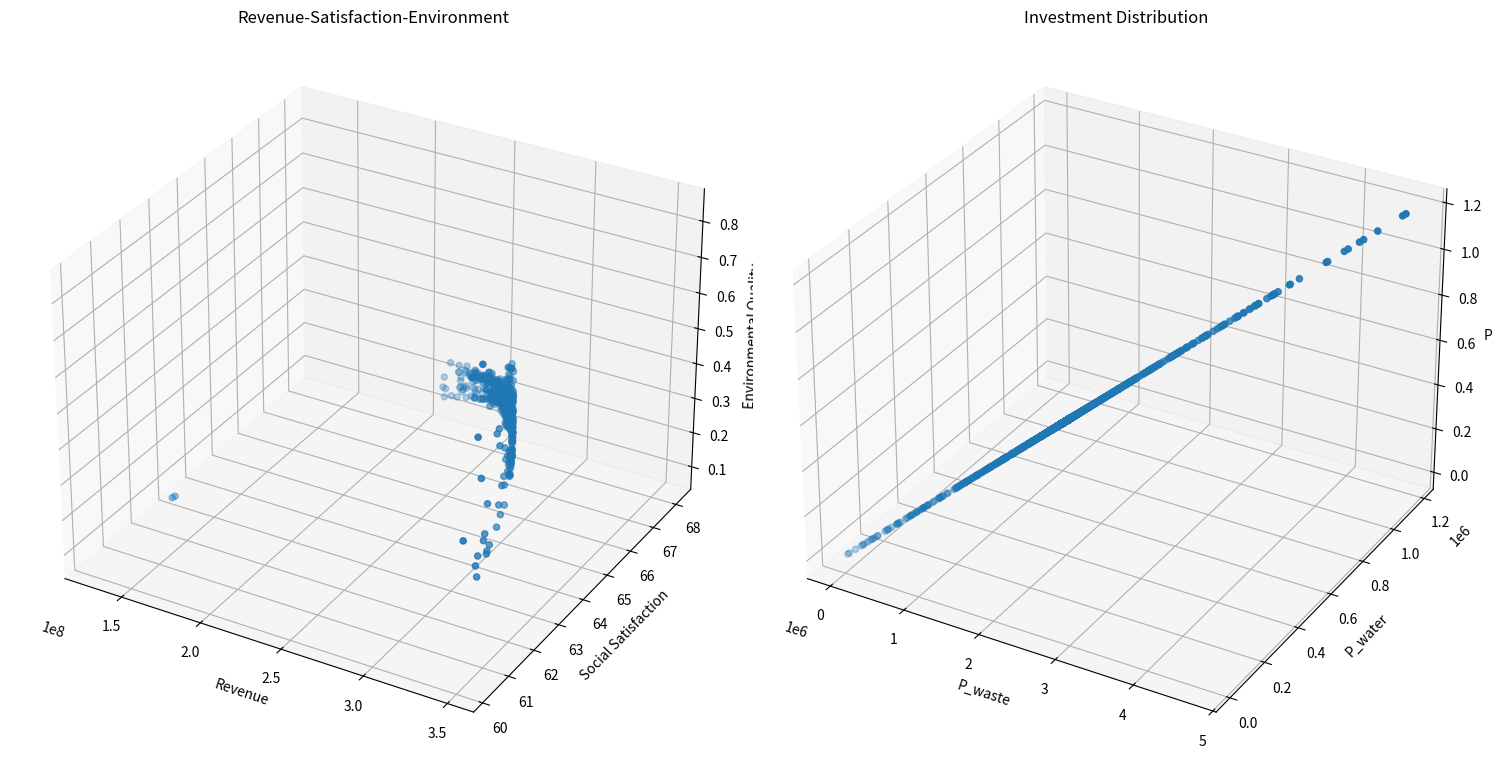

The script that saved this image:
from typing import List, Tuple

import matplotlib.pyplot as plt
import numpy as np
from mpl_toolkits.mplot3d import Axes3D


class TourismOptimization:
    def __init__(self):
        # 模型系数
        self.k1 = 0.5  # 环保投资效率系数
        self.k2 = 0.3  # 碳排放影响系数
        self.k3 = 0.2  # 自然恢复系数
        self.k4 = 0.15  # 基础设施发展系数
        self.k5 = 0.20  # 废物处理投资系数
        self.k6 = 0.05  # 水资源投资系数
        self.k7 = 0.05  # 环保投资系数

        # 社会满意度参数
        self.a1 = -1.975284171471327e-11  # 游客数量对居民满意度的影响系数
        self.a2 = 4.772497706879391e-05  # 旅游税对游客满意度的影响系数
        self.a3 = 0.015  # 消费水平对游客满意度的影响系数
        self.b1 = 39.266042633247565  # 居民基础满意度
        self.b2 = 60  # 游客基础满意度

        # 约束条件上限
        self.Nt_max = 5000000  # 最大游客数量
        self.tau_max = 7  # 最大旅游税
        self.Pt = 190  # 固定游客消费为常数
        self.Pt_max = 190  # 更新最大游客消费为固定值
        self.CO2_max = 500000  # 最大碳排放量
        self.E = 0  # 最小环境质量指数

        # 其他参数
        self.CO2p = 0.184  # 人均碳排放量

        # 系统动态参数
        self.dt = 0.1  # 时间步长

        # 新增参数
        self.Cwater = 18900000  # 水资源容量
        self.Cwaste = 2549110  # 废物处理容量
        self.a4 = 0.01  # 游客数量对游客满意度的影响系数
        self.b3 = 10  # 废物处理基准增长率

        # 新增影响系数
        self.k8 = 0.1  # 环保投资对碳排放的影响系数
        self.k9 = 0.4  # 废物处理投资对废物处理容量的影响系数
        self.k10 = 0.1  # 水资源投资对水资源容量的影响系数

        # 初始容量
        self.CO2p_initial = 0.184  # 初始人均碳排放量
        self.Cwaste_initial = 2549110  # 初始废物处理容量
        self.Cwater_initial = 18900000  # 初始水资源容量

    def calculate_revenue(self, x: np.ndarray) -> float:
        """计算总收入"""
        Nt, tau_t = x
        return self.Pt * Nt  # 使用固定的Pt值

    def calculate_social_satisfaction(self, x: np.ndarray) -> float:
        """计算社会满意度，确保满意度在0-100范围内"""
        Nt, tau_t = x

        # 居民满意度包含二次项
        S_residents = self.a1 * Nt * Nt + self.a2 * Nt + self.b1
        # 限制居民满意度在0-100范围内
        S_residents = np.clip(S_residents, 0, 100)

        # 游客满意度
        # S_tourists = self.a3 * self.Pt + self.a4 * Nt + self.b2
        # 限制游客满意度在0-100范围内
        # S_tourists = np.clip(S_tourists, 0, 100)

        # 加权平均
        return S_residents

    def calculate_adjusted_capacities(
        self, x: np.ndarray
    ) -> Tuple[float, float, float]:
        """计算投资后的调整容量"""
        P_waste, P_water, P_e = self.calculate_investments(x)

        # 计算调整后的容量
        CO2p_adjusted = self.CO2p_initial - self.k8 * P_e
        Cwaste_adjusted = self.Cwaste_initial - self.k9 * P_waste
        Cwater_adjusted = self.Cwater_initial - self.k10 * P_water

        # 确保容量不会变为负值
        CO2p_adjusted = max(0, CO2p_adjusted)
        Cwaste_adjusted = max(0, Cwaste_adjusted)
        Cwater_adjusted = max(0, Cwater_adjusted)

        return CO2p_adjusted, Cwaste_adjusted, Cwater_adjusted

    def calculate_environmental_quality(self, x: np.ndarray) -> float:
        """计算环境质量指数"""
        Nt, tau_t = x
        CO2p_adj, Cwaste_adj, Cwater_adj = self.calculate_adjusted_capacities(x)

        return (
            self.k1 * CO2p_adj * Nt / self.CO2_max
            + self.k2 * Nt / Cwaste_adj
            + self.k3 * Nt / Cwater_adj
        )

    # def calculate_dCwaste_dt(self, x: np.ndarray) -> float:
    #     """计算废物处理容量的变化率 dCwaste/dt"""
    #     Nt, tau_t = x
    #     Pb = self.k5 * tau_t * Nt  # 基础设施投资
    #     return self.k4 * Pb + self.b3

    def calculate_investments(self, x: np.ndarray) -> Tuple[float, float, float]:
        """计算三种投资金额"""
        Nt, tau_t = x
        Re = self.calculate_revenue(x)  # 总收入
        P_waste = self.k5 * tau_t * Re / 100  # 废物处理投资
        P_water = self.k6 * tau_t * Re / 100  # 水资源投资
        P_e = self.k7 * tau_t * Re / 100  # 环保投资
        return P_waste, P_water, P_e

    def constraints(self, x: np.ndarray) -> List[float]:
        """检查所有约束条件"""
        Nt, tau_t = x
        CO2p_adj, Cwaste_adj, Cwater_adj = self.calculate_adjusted_capacities(x)

        constraints = [
            self.Nt_max - Nt,  # 游客数量上限约束
            self.tau_max - tau_t,  # 旅游税上限约束
            self.CO2_max - Nt * CO2p_adj,  # 使用调整后的碳排放约束
            self.a1 * Nt * Nt + self.a2 * Nt + self.b1 - 60,  # 居民满意度最低要求
            Nt,  # 游客数量非负
            tau_t,  # 旅游税非负
            0.4 - (self.k5 + self.k6 + self.k7),  # 投资系数和的约束
            Cwaste_adj,  # 确保废物处理容量为正
            Cwater_adj,  # 确保水资源容量为正
        ]
        return constraints

    def is_feasible(self, x: np.ndarray) -> bool:
        """检查解是否满足所有约束条件"""
        return all(c >= 0 for c in self.constraints(x))

    def dominates(
        self,
        obj1: Tuple[float, float, float, float, float, float],
        obj2: Tuple[float, float, float, float, float, float],
    ) -> bool:
        """检查obj1是否支配obj2"""
        return (
            all(o1 >= o2 for o1, o2 in zip(obj1[:3], obj2[:3]))
            and all(o1 <= o2 for o1, o2 in zip(obj1[3:], obj2[3:]))
            and (
                any(o1 > o2 for o1, o2 in zip(obj1[:3], obj2[:3]))
                or any(o1 < o2 for o1, o2 in zip(obj1[3:], obj2[3:]))
            )
        )

    def crossover_and_mutate(
        self, parent1: np.ndarray, parent2: np.ndarray
    ) -> np.ndarray:
        """进行交叉和变异操作"""
        # 算术交叉
        alpha = np.random.random()
        child = alpha * parent1 + (1 - alpha) * parent2

        # 变异
        mutation_rate = 0.1
        if np.random.random() < mutation_rate:
            mutation_strength = 0.1
            child += np.random.normal(0, mutation_strength, size=2)

        # 确保在约束范围内
        child[0] = np.clip(child[0], 0, self.Nt_max)
        child[1] = np.clip(child[1], 0, self.tau_max)

        return child

    def pareto_optimization(
        self, population_size: int = 100, generations: int = 50
    ) -> List[np.ndarray]:
        """执行帕累托优化"""
        # 初始化种群
        population = []
        while len(population) < population_size:
            x = np.array(
                [
                    np.random.uniform(0, self.Nt_max),
                    np.random.uniform(0, self.tau_max),
                ]
            )
            if self.is_feasible(x):
                population.append(x)

        pareto_front = []
        for generation in range(generations):
            # 评估当前种群的目标函数值
            objectives = []
            for solution in population:
                if self.is_feasible(solution):
                    obj1 = self.calculate_revenue(solution)
                    obj2 = self.calculate_social_satisfaction(solution)
                    obj3 = self.calculate_environmental_quality(solution)
                    P_waste, P_water, P_e = self.calculate_investments(solution)
                    objectives.append((obj1, obj2, obj3, P_waste, P_water, P_e))
                else:
                    objectives.append(
                        (-np.inf, -np.inf, -np.inf, np.inf, np.inf, np.inf)
                    )

            # 更新帕累托前沿
            for i, solution in enumerate(population):
                if not self.is_feasible(solution):
                    continue
                dominated = False
                for j, other_solution in enumerate(population):
                    if (
                        i != j
                        and self.is_feasible(other_solution)
                        and self.dominates(objectives[j], objectives[i])
                    ):
                        dominated = True
                        break
                if not dominated:
                    pareto_front.append(solution)

            # 生成新种群
            new_population = []
            while len(new_population) < population_size:
                # 锦标赛选择
                tournament = np.random.choice(len(population), 2, replace=False)
                if objectives[tournament[0]][0] > objectives[tournament[1]][0]:
                    parent1 = population[tournament[0]]
                else:
                    parent1 = population[tournament[1]]

                tournament = np.random.choice(len(population), 2, replace=False)
                if objectives[tournament[0]][1] > objectives[tournament[1]][1]:
                    parent2 = population[tournament[0]]
                else:
                    parent2 = population[tournament[1]]

                # 交叉和变异
                child = self.crossover_and_mutate(parent1, parent2)
                if self.is_feasible(child):
                    new_population.append(child)

            population = new_population

        # 移除重复解
        pareto_front = np.unique(pareto_front, axis=0)
        return pareto_front

    def simulate_system(self, x: np.ndarray, time_steps: int = 10) -> List[dict]:
        """模拟系统动态变化"""
        history = []
        current_x = x.copy()

        for t in range(time_steps):
            CO2p_adj, Cwaste_adj, Cwater_adj = self.calculate_adjusted_capacities(
                current_x
            )
            current_E = self.calculate_environmental_quality(current_x)

            state = {
                "t": t * self.dt,
                "Nt": current_x[0],
                "tau_t": current_x[1],
                "Pt": self.Pt,
                "E": current_E,
                "CO2p": CO2p_adj,
                "Cwaste": Cwaste_adj,
                "Cwater": Cwater_adj,
                "Revenue": self.calculate_revenue(current_x),
                "Satisfaction": self.calculate_social_satisfaction(current_x),
            }
            history.append(state)

        return history

    def visualize_pareto_front(self, pareto_front: List[np.ndarray]):
        """可视化帕累托前沿"""
        if len(pareto_front) == 0:
            print("No feasible solutions found!")
            return

        objectives = np.array(
            [
                [
                    self.calculate_revenue(x),
                    self.calculate_social_satisfaction(x),
                    self.calculate_environmental_quality(x),
                    *self.calculate_investments(x),
                ]
                for x in pareto_front
            ]
        )

        # 创建多个子图来显示不同的目标组合
        fig = plt.figure(figsize=(15, 10))

        # 收入-满意度-环境质量
        ax1 = fig.add_subplot(121, projection="3d")
        scatter1 = ax1.scatter(objectives[:, 0], objectives[:, 1], objectives[:, 2])
        ax1.set_xlabel("Revenue")
        ax1.set_ylabel("Social Satisfaction")
        ax1.set_zlabel("Environmental Quality")
        ax1.set_title("Revenue-Satisfaction-Environment")

        # 三种投资的对比
        ax2 = fig.add_subplot(122, projection="3d")
        scatter2 = ax2.scatter(objectives[:, 3], objectives[:, 4], objectives[:, 5])
        ax2.set_xlabel("P_waste")
        ax2.set_ylabel("P_water")
        ax2.set_zlabel("P_e")
        ax2.set_title("Investment Distribution")

        plt.tight_layout()
        plt.show()

    def plot_simulation_results(self, history: List[dict]):
        """绘制模拟结果"""
        t = [state["t"] for state in history]
        Nt = [state["Nt"] for state in history]
        E = [state["E"] for state in history]
        CO2p = [state["CO2p"] for state in history]
        Cwaste = [state["Cwaste"] for state in history]
        Cwater = [state["Cwater"] for state in history]
        Revenue = [state["Revenue"] for state in history]
        Satisfaction = [state["Satisfaction"] for state in history]

        fig, axes = plt.subplots(3, 2, figsize=(15, 15))

        # 游客数量变化
        axes[0, 0].plot(t, Nt)
        axes[0, 0].set_title("Tourist Numbers")
        axes[0, 0].set_xlabel("Time")
        axes[0, 0].set_ylabel("Nt")

        # 环境质量变化
        axes[0, 1].plot(t, E)
        axes[0, 1].set_title("Environmental Quality")
        axes[0, 1].set_xlabel("Time")
        axes[0, 1].set_ylabel("E")

        # 容量变化
        axes[1, 0].plot(t, CO2p, label="CO2p")
        axes[1, 0].plot(t, Cwaste, label="Cwaste")
        axes[1, 0].plot(t, Cwater, label="Cwater")
        axes[1, 0].set_title("Capacity Changes")
        axes[1, 0].set_xlabel("Time")
        axes[1, 0].set_ylabel("Capacity")
        axes[1, 0].legend()

        # 收入和满意度变化
        ax2 = axes[1, 1].twinx()
        (l1,) = axes[1, 1].plot(t, Revenue, "b-", label="Revenue")
        (l2,) = ax2.plot(t, Satisfaction, "r-", label="Satisfaction")
        axes[1, 1].set_xlabel("Time")
        axes[1, 1].set_ylabel("Revenue", color="b")
        ax2.set_ylabel("Satisfaction", color="r")
        axes[1, 1].legend(handles=[l1, l2])

        plt.tight_layout()
        plt.show()


def main():
    # Set random seed for reproducibility
    np.random.seed(42)

    # Create optimizer instance
    optimizer = TourismOptimization()

    # Execute Pareto optimization
    print("Performing Pareto optimization...")
    pareto_front = optimizer.pareto_optimization(population_size=100, generations=50)

    # Visualize Pareto front
    print(f"Found {len(pareto_front)} Pareto optimal solutions")
    optimizer.visualize_pareto_front(pareto_front)

    # Print all Pareto optimal solutions
    print("\nAll Pareto optimal solutions:")
    for i, solution in enumerate(pareto_front, 1):
        P_waste, P_water, P_e = optimizer.calculate_investments(solution)
        print(f"\nSolution {i}:")
        print(f"Tourist Numbers: {solution[0]:.0f}")
        print(f"Tourism Tax: {solution[1]:.2f}")
        print(f"Tourist Consumption: {optimizer.Pt:.2f}")
        print(f"Expected Revenue: {optimizer.calculate_revenue(solution):.2f}")
        print(
            f"Social Satisfaction: {optimizer.calculate_social_satisfaction(solution):.2f}"
        )
        print(
            f"Environmental Quality: {optimizer.calculate_environmental_quality(solution):.2f}"
        )
        print(f"Waste Treatment Investment: {P_waste:.2f}")
        print(f"Water Resource Investment: {P_water:.2f}")
        print(f"Environmental Investment: {P_e:.2f}")


if __name__ == "__main__":
    main()
